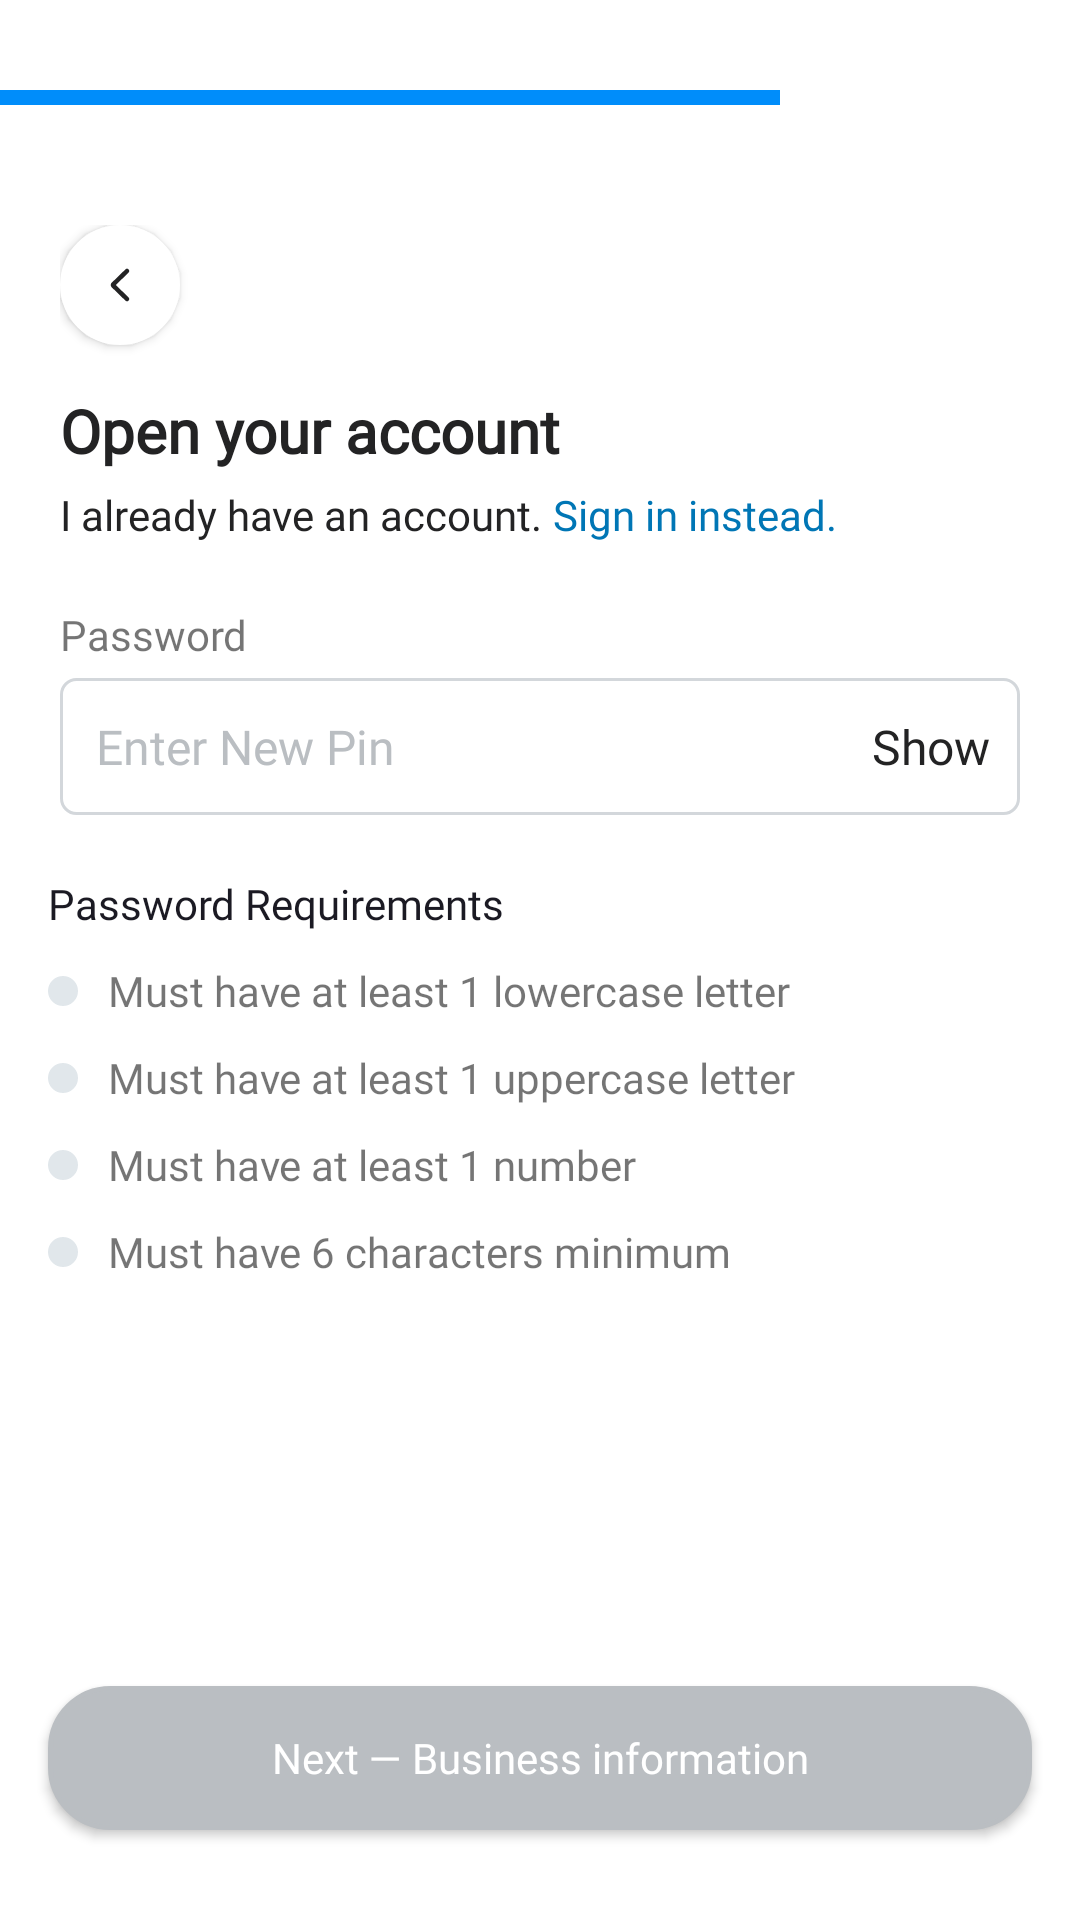

The Android layout XML behind this screen, and the referenced resources:
<!-- AndroidManifest.xml: application theme Theme.VPDMoney -->
<!-- res/layout/fragment_reg_two.xml -->
<?xml version="1.0" encoding="utf-8"?>
<layout xmlns:tools="http://schemas.android.com/tools"
    xmlns:android="http://schemas.android.com/apk/res/android"
    xmlns:app="http://schemas.android.com/apk/res-auto">
    <androidx.constraintlayout.widget.ConstraintLayout
        android:layout_width="match_parent"
        android:layout_height="match_parent"
        tools:context=".auth.RegFragmentTwo">

        <View
            android:id="@+id/view2"
            android:layout_width="260dp"
            android:layout_height="5dp"
            android:layout_marginTop="30dp"
            android:background="#008DFA"
            app:layout_constraintStart_toStartOf="parent"
            app:layout_constraintTop_toTopOf="parent" />

        <include
            android:id="@+id/header_wrapper"
            layout="@layout/header_layout"
            android:layout_width="match_parent"
            android:layout_height="wrap_content"
            android:layout_marginStart="20dp"
            android:layout_marginTop="40dp"
            android:layout_marginEnd="20dp"
            app:layout_constraintEnd_toEndOf="parent"
            app:layout_constraintStart_toStartOf="parent"
            app:layout_constraintTop_toBottomOf="@+id/view2" />


        <TextView
            android:id="@+id/textView46"
            android:layout_width="wrap_content"
            android:layout_height="wrap_content"
            android:layout_marginTop="20dp"
            android:fontFamily="@font/graphikregular"

            android:text="Password"
            app:layout_constraintStart_toStartOf="@+id/header_wrapper"
            app:layout_constraintTop_toBottomOf="@+id/header_wrapper" />

        <androidx.constraintlayout.widget.ConstraintLayout
            android:id="@+id/constraintLayout20"
            android:layout_width="0dp"
            android:layout_height="wrap_content"
            android:layout_marginTop="5dp"

            android:background="@drawable/edit_box"
            app:layout_constraintEnd_toEndOf="@+id/header_wrapper"
            app:layout_constraintStart_toStartOf="@+id/textView46"
            app:layout_constraintTop_toBottomOf="@+id/textView46">

            <EditText
                android:id="@+id/edt_password"
                android:layout_width="0dp"
                android:layout_height="wrap_content"
                android:background="@null"
                android:fontFamily="@font/graphikregular"
                android:hint="Enter New Pin"
                android:inputType="textPassword"
                android:padding="12dp"
                android:textColorHint="#BABEC2"
                android:textSize="16sp"
                app:layout_constraintBottom_toBottomOf="parent"
                app:layout_constraintEnd_toStartOf="@+id/showHidePassword_"
                app:layout_constraintStart_toStartOf="parent"
                app:layout_constraintTop_toTopOf="parent" />

            <TextView
                android:id="@+id/showHidePassword_"
                android:layout_width="wrap_content"
                android:layout_height="wrap_content"
                android:layout_marginEnd="0dp"
                android:fontFamily="@font/graphikregular"
                android:padding="10dp"
                android:text="Show"
                android:textColor="#232324"
                android:textSize="16sp"
                app:layout_constraintBottom_toBottomOf="parent"
                app:layout_constraintEnd_toEndOf="parent"
                app:layout_constraintTop_toTopOf="parent" />

        </androidx.constraintlayout.widget.ConstraintLayout>

        


        <TextView
            android:id="@+id/textView38"
            android:layout_width="wrap_content"
            android:layout_height="wrap_content"
            android:layout_marginStart="16dp"
            android:layout_marginTop="20dp"
            android:fontFamily="@font/graphikmedium"
            android:text="Password Requirements"
            android:textColor="#1B1A23"
            app:layout_constraintStart_toStartOf="parent"
            app:layout_constraintTop_toBottomOf="@+id/constraintLayout20" />

        <ImageView
            android:id="@+id/lowercase_image"
            android:layout_width="10dp"
            android:layout_height="10dp"
            android:background="@drawable/oval_gray"
            app:layout_constraintBottom_toBottomOf="@+id/textView39"
            app:layout_constraintStart_toStartOf="@+id/textView38"
            app:layout_constraintTop_toTopOf="@+id/textView39" />

        <TextView
            android:id="@+id/textView39"
            android:layout_width="wrap_content"
            android:layout_height="wrap_content"
            android:layout_marginStart="10dp"
            android:layout_marginTop="10dp"
            android:fontFamily="@font/graphikregular"
            android:text="Must have at least 1 lowercase letter"

            app:layout_constraintStart_toEndOf="@+id/lowercase_image"
            app:layout_constraintTop_toBottomOf="@+id/textView38" />

        <ImageView
            android:id="@+id/uppercase_image"
            android:layout_width="10dp"
            android:layout_height="10dp"
            android:background="@drawable/oval_gray"
            app:layout_constraintBottom_toBottomOf="@+id/textView40"
            app:layout_constraintStart_toStartOf="@+id/textView38"
            app:layout_constraintTop_toTopOf="@+id/textView40" />

        <TextView
            android:id="@+id/textView40"
            android:layout_width="wrap_content"
            android:layout_height="wrap_content"
            android:layout_marginStart="10dp"
            android:layout_marginTop="10dp"
            android:fontFamily="@font/graphikregular"
            android:text="Must have at least 1 uppercase letter"

            app:layout_constraintStart_toEndOf="@+id/uppercase_image"
            app:layout_constraintTop_toBottomOf="@+id/textView39" />

        <ImageView
            android:id="@+id/at_number_image"
            android:layout_width="10dp"
            android:layout_height="10dp"
            android:background="@drawable/oval_gray"
            app:layout_constraintBottom_toBottomOf="@+id/textView41"
            app:layout_constraintStart_toStartOf="@+id/textView38"
            app:layout_constraintTop_toTopOf="@+id/textView41" />

        <TextView
            android:id="@+id/textView41"
            android:layout_width="wrap_content"
            android:layout_height="wrap_content"
            android:layout_marginStart="10dp"
            android:layout_marginTop="10dp"
            android:fontFamily="@font/graphikregular"
            android:text="Must have at least 1 number"

            app:layout_constraintStart_toEndOf="@+id/at_number_image"
            app:layout_constraintTop_toBottomOf="@+id/textView40" />

        <ImageView
            android:id="@+id/six_len_image"
            android:layout_width="10dp"
            android:layout_height="10dp"
            android:background="@drawable/oval_gray"
            app:layout_constraintBottom_toBottomOf="@+id/textView42"
            app:layout_constraintStart_toStartOf="@+id/textView38"
            app:layout_constraintTop_toTopOf="@+id/textView42" />

        <TextView
            android:id="@+id/textView42"
            android:layout_width="wrap_content"
            android:layout_height="wrap_content"
            android:layout_marginStart="10dp"
            android:layout_marginTop="10dp"
            android:fontFamily="@font/graphikregular"
            android:text="Must have 6 characters minimum"

            app:layout_constraintStart_toEndOf="@+id/six_len_image"
            app:layout_constraintTop_toBottomOf="@+id/textView41" />

        <androidx.appcompat.widget.AppCompatButton
            android:id="@+id/next_btn"
            android:layout_width="match_parent"
            android:layout_height="wrap_content"
            android:layout_marginStart="16dp"
            android:layout_marginEnd="16dp"
            android:layout_marginBottom="30dp"
            android:background="@drawable/light_blue_gradient_button"
            android:backgroundTint="@color/in_active_btn_color"
            android:fontFamily="@font/graphikregular"
            android:text="Next — Business information"
            android:textAllCaps="false"
            android:textColor="@color/white"
            app:layout_constraintBottom_toBottomOf="parent"
            app:layout_constraintEnd_toEndOf="parent"
            app:layout_constraintHorizontal_bias="1.0"
            app:layout_constraintStart_toStartOf="parent" />

    </androidx.constraintlayout.widget.ConstraintLayout>
</layout>
<!-- res/layout/header_layout.xml (included above) -->
<?xml version="1.0" encoding="utf-8"?>
<androidx.constraintlayout.widget.ConstraintLayout
    xmlns:android="http://schemas.android.com/apk/res/android"
    xmlns:app="http://schemas.android.com/apk/res-auto"
    xmlns:tools="http://schemas.android.com/tools"
    android:layout_width="match_parent"
    android:layout_height="wrap_content"
    >

    <ImageView
        android:id="@+id/nav_btn"
        android:layout_width="40dp"
        android:layout_height="40dp"
        android:background="@drawable/circular_white"
        android:scaleType="centerInside"
        android:src="@drawable/nav_icon"
        android:elevation="2dp"
        app:layout_constraintStart_toStartOf="parent"
        app:layout_constraintTop_toTopOf="parent" />

    <TextView
        android:id="@+id/header_tv"
        android:layout_width="wrap_content"
        android:layout_height="wrap_content"
        android:layout_marginTop="15dp"
        android:fontFamily="@font/graphikmedium"
        android:text="Open your account"
        android:textColor="@color/header_color"
        android:textFontWeight="600"
        android:textSize="20sp"
        android:textStyle="bold"
        app:layout_constraintStart_toStartOf="@+id/nav_btn"
        app:layout_constraintTop_toBottomOf="@+id/nav_btn" />

    <TextView
        android:id="@+id/sub_header_tv"
        android:layout_width="wrap_content"
        android:layout_height="wrap_content"
        android:layout_marginTop="5dp"
        android:fontFamily="@font/graphikregular"
        android:lineHeight="10pt"
        android:text="I already have an account."
        android:textColor="@color/header_color"
        android:textFontWeight="400"
        android:textSize="14sp"
        app:layout_constraintEnd_toStartOf="@+id/sub_header_tv_sign_in"
        app:layout_constraintStart_toStartOf="@+id/nav_btn"
        app:layout_constraintTop_toBottomOf="@+id/header_tv" />

    <TextView
        android:id="@+id/sub_header_tv_sign_in"
        android:layout_width="wrap_content"
        android:layout_height="wrap_content"
        android:layout_marginBottom="1dp"
        android:fontFamily="@font/poppinsmedium"
        android:text=" Sign in instead."
        android:textColor="#0076B5"
        android:textFontWeight="400"
        android:textSize="14sp"
        android:textStyle="bold"
        app:layout_constraintBottom_toBottomOf="parent"
        app:layout_constraintStart_toEndOf="@+id/sub_header_tv"
        app:layout_constraintTop_toTopOf="@+id/sub_header_tv" />


</androidx.constraintlayout.widget.ConstraintLayout>
<!-- resources referenced by this layout -->
<resources>
  <color name="header_color">#232324</color>
  <color name="in_active_btn_color">#BABEC2</color>
  <color name="white">#FFFFFFFF</color>
  <!-- drawable circular_white (drawable) -->
  <?xml version="1.0" encoding="utf-8"?>
  <selector xmlns:android="http://schemas.android.com/apk/res/android"
      >
      <item>
      <shape android:shape="oval">
  
          
          <gradient android:startColor="#FFFFFF"
              android:centerColor="#FFFFFF"
              android:endColor="#FFFFFF"
              android:angle="270"/>
  
  
  
  
  
      </shape>
  </item>
  
  </selector>
  <!-- drawable edit_box (drawable) -->
  <?xml version="1.0" encoding="utf-8"?>
  <selector xmlns:android="http://schemas.android.com/apk/res/android">
      <item>
          <shape android:shape="rectangle">
  
              
              <gradient android:startColor="#FFFFFF"
                  android:centerColor="#FFFFFF"
                  android:endColor="#FFFFFF"
                  android:angle="270"/>
              <corners
                  android:radius="5dp"/>
              <stroke android:color="#D3D7DB"
                  android:width="1dp"/>
  
          </shape>
      </item>
  </selector>
  <!-- drawable light_blue_gradient_button (drawable) -->
  <?xml version="1.0" encoding="utf-8"?>
  <selector xmlns:android="http://schemas.android.com/apk/res/android">
  <item>
      <shape android:shape="rectangle">
  
          
          <gradient android:startColor="#FAFDFF"
              android:centerColor="#FAFDFF"
              android:endColor="#FAFDFF"
              android:angle="270"/>
          <corners
              android:radius="20dp"/>
          <stroke android:color="#B5DFFF"
              android:width="1.5dp"/>
  
      </shape>
  </item>
  </selector>
  <!-- drawable nav_icon (drawable) -->
  <vector xmlns:android="http://schemas.android.com/apk/res/android"
      android:width="8dp"
      android:height="12dp"
      android:viewportWidth="8"
      android:viewportHeight="12">
    <path
        android:pathData="M6.333,10.667L1.76,6.22C1.731,6.191 1.707,6.157 1.691,6.119C1.675,6.081 1.667,6.041 1.667,6C1.667,5.959 1.675,5.919 1.691,5.881C1.707,5.843 1.731,5.809 1.76,5.78L6.333,1.333"
        android:strokeLineJoin="round"
        android:strokeWidth="1.5"
        android:fillColor="#00000000"
        android:strokeColor="#232324"
        android:strokeLineCap="round"/>
  </vector>
  <!-- drawable oval_gray (drawable) -->
  <?xml version="1.0" encoding="utf-8"?>
  <shape xmlns:android="http://schemas.android.com/apk/res/android"
      android:shape="oval"
      >
      <solid android:color="#E1E7EB"  />
      <corners android:radius="10dp"/>
  
  
  </shape>
  <style name="Theme.VPDMoney" parent="Theme.MaterialComponents.Light.NoActionBar">
          
          <item name="colorPrimary">@color/purple_500</item>
          <item name="colorPrimaryVariant">@color/purple_700</item>
          <item name="colorOnPrimary">@color/white</item>
          
          <item name="colorSecondary">@color/teal_200</item>
          <item name="colorSecondaryVariant">@color/teal_700</item>
          <item name="colorOnSecondary">@color/black</item>
          
          <item name="android:statusBarColor">?attr/colorPrimaryVariant</item>
          
      </style>
  <color name="purple_500">#0076B5</color>
  <color name="purple_700">#0076B5</color>
  <color name="teal_200">#FF03DAC5</color>
  <color name="teal_700">#FF018786</color>
  <color name="black">#FF000000</color>
</resources>
